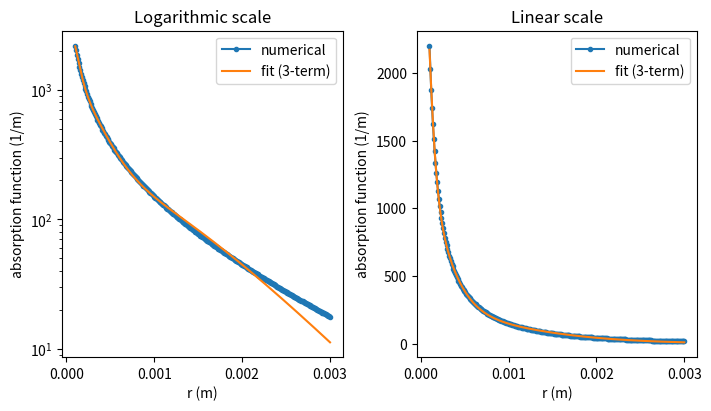

This chart was generated by the following Python code:
#!/usr/bin/env python3

# Contributors:
# Jannis Teunissen
# Behnaz Bagheri

# from sympy import *
from scipy.integrate import quad, simpson
from scipy.optimize import curve_fit
from scipy.interpolate import interp1d
import numpy as np
import matplotlib.pyplot as plt
import argparse
import sys


def get_args():
    # Get and parse the command line arguments
    p = argparse.ArgumentParser(
        formatter_class=argparse.ArgumentDefaultsHelpFormatter,
        description='''Compute absorption coefficients for
        Helmholtz photoionization''')
    p.add_argument('-gases', type=str, nargs='+', default=['O2'],
                   help='List of absorbing gases present')
    p.add_argument('-pressures', type=float, nargs='+', default=[0.2],
                   help='Partial pressures of gases (bar)')
    p.add_argument('-fit_range', nargs=2, type=float, default=[1e-4, 3e-3],
                   help='Distance range for fit of coefficients')
    p.add_argument('-n_modes', type=int, default=3,
                   help='Number of Helmholtz modes')
    p.add_argument('-H2O_model', type=str, choices=['Naidis', 'Aints'],
                   default='Naidis',
                   help='H2O absorption coefficients for '
                   'numerical absorption function')
    p.add_argument('-guess_amplitudes', type=float,
                   help='Initial guess for amplitude of Helmholtz modes')
    p.add_argument('-guess_lambdas', type=float,
                   help='Initial guess for lambdas of Helmholtz modes')
    p.add_argument('-fit_what', type=str, default='numerical',
                   choices=['numerical', 'Zheleznyak-H2O', 'Aints'],
                   help='What type of data/function to fit')
    p.add_argument('-fit_type', type=str, default='least_squares',
                   choices=['least_squares', 'relative', 'log'],
                   help='What type of errors to use in fit')
    p.add_argument('-ptot_for_quenching', type=float,
                   help='Total gas pressure (bar) to show quenching info')
    p.add_argument('-show_Zheleznyak', action='store_true',
                   help='Show Zheleznyak curve for air')
    p.add_argument('-show_Naidis_moist', action='store_true',
                   help='Show Naidis curve for moist air')
    p.add_argument('-show_Aints_moist', action='store_true',
                   help='Show Aints curve for moist air')
    p.add_argument('-hide_fit', action='store_true',
                   help='Hide fit in plot')
    p.add_argument('-n_points', type=int, default=300,
                   help='Number of points to use for numerical approximation')
    p.add_argument('-show_curve', metavar='A_i L_i', type=float, nargs='+',
                   help='Show curve for (A1, L1, A2, L2, ...), where A are'
                   ' amplitudes and L are lambdas (multiplied by user)')
    p.add_argument('-figure_name', type=str,
                   default='plot_of_absorption_function.png',
                   help='File name of figure')
    return p.parse_args()


args = get_args()

# Constants
ONE_TORR = 133.322368 * 1.0e-5  # bar

# Wavelength range relevant for N2-O2 mixtures
LAMBDA_MIN = 98e-9              # minimum wavelength (nm)
LAMBDA_MAX = 102.5e-9           # maximum wavelength (nm)

# Zheleznyak coefficients for air
MU_MAX = 2.0e2 / ONE_TORR       # convert to 1/(m * bar)
MU_MIN = 0.035e2 / ONE_TORR     # convert to 1/(m * bar)
pq_air_Zheleznyak = 30 * ONE_TORR  # Quenching parameter

# convert to 1/(m * bar) Naidis 2006 PSST 15 253
K_H2O = 0.26e2 / ONE_TORR
# convert to 1/(m * bar) Aints Plasma Processes and Polymers 2008 5, 672-680
K_H2O_MIN = 0.13e2 / ONE_TORR
# convert to 1/(m * bar) Aints Plasma Processes and Polymers 2008 5, 672-680
K_H2O_MAX = 0.57e2 / ONE_TORR
pq_H2O_Aints = 0.3 * ONE_TORR   # Quenching parameter


def zheleznyak_f(r):
    """Analytic absorption function at distance r (m) for dry air, unit: 1/m
    From Zheleznyak et al. 1982
    """
    return (np.exp(-MU_MIN * p['O2'] * r) -
            np.exp(-MU_MAX * p['O2'] * r)) / (r * np.log(MU_MAX / MU_MIN))


def naidis_moist_zheleznyak_f(r):
    """Analytic absorption function at distance r (m) for moist air, unit: 1/m
    This approximation is based on Naidis 2006 DOI:10.1088/0963-0252/15/2/010
    """
    nom = (np.exp(-(MU_MIN * p['O2'] + K_H2O * p['H2O']) * r) -
           np.exp(-(MU_MAX * p['O2'] + K_H2O * p['H2O']) * r))
    denom = (r * np.log(MU_MAX / MU_MIN))
    return nom/denom


def aints_moist_zheleznyak_f(r):
    """Analytic absorption function at distance r (m) for most air, unit: 1/m
    This approximation is based on Aints 2008 DOI:10.1002/ppap.200800031
    """
    nom = (np.exp(-(MU_MIN * p['O2'] + K_H2O_MIN * p['H2O']) * r) -
           np.exp(-(MU_MAX * p['O2'] + K_H2O_MAX * p['H2O']) * r))
    denom = (r * np.log((MU_MAX * p['O2'] + K_H2O_MAX * p['H2O']) /
                        (MU_MIN * p['O2'] + K_H2O_MIN * p['H2O'])))
    return nom/denom


class Absorption_O2:
    gas = "O2"
    ionizing = True

    def set_pressure(self, p):
        """Set partial pressure in bar"""
        self.p = p

    def mu(self, x):
        """Absorption function at wavelength x (nm). Unit: 1 / (m * bar)"""

        # From Zheleznyak et al. 1982
        t = (1/x - 1/LAMBDA_MAX)/(1/LAMBDA_MIN - 1/LAMBDA_MAX)
        return self.p * MU_MIN * (MU_MAX/MU_MIN)**t


class Absorption_CO2:
    """Approximation for absorption coefficient in CO2"""
    gas = "CO2"
    ionizing = False

    def set_pressure(self, p):
        """Set partial pressure in bar"""
        self.p = p

    def mu(self, x):
        """Absorption function at wavelength x (nm). Unit: 1 / (m * bar)"""
        return self.p * 1.0e2 / ONE_TORR


class Absorption_H2O:
    """Approximation for absorption coefficient in H2O"""
    gas = "H2O"
    ionizing = False

    def __init__(self, model='Naidis'):
        self.model = model
        print(self.model)

    def set_pressure(self, p):
        """Set partial pressure in bar"""
        self.p = p

    def mu(self, x):
        """Absorption function at wavelength x (nm). Unit: 1 / (m * bar)"""

        if self.model == 'Naidis':
            # This approximation is based on Naidis 2006
            # DOI:10.1088/0963-0252/15/2/010
            mu_x = self.p * 0.26e2 / ONE_TORR
        elif self.model == 'Aints':
            # This approximation is based on Aints 2008
            # DOI:10.1002/ppap.200800031
            t = (1/x - 1/LAMBDA_MAX)/(1/LAMBDA_MIN - 1/LAMBDA_MAX)
            mu_x = self.p * K_H2O_MIN * (K_H2O_MAX/K_H2O_MIN)**t
        else:
            raise ValueError('Unknown H2O absorption model')

        return mu_x


# List of all gases
all_gases = [Absorption_O2(),
             Absorption_CO2(),
             Absorption_H2O(args.H2O_model)]
all_names = [x.gas for x in all_gases]

# Construct lists of absorbing and ionizing gases present
f_absorption = []
f_ionizing = []
# Pressures
p = {'O2': 0., 'CO2': 0., 'H2O': 0.}

for gas, pressure in zip(args.gases, args.pressures):
    ix = all_names.index(gas)

    # Set partial pressure
    all_gases[ix].set_pressure(pressure)
    p[gas] = pressure

    # Append to list of absorption functions
    f_absorption.append(all_gases[ix].mu)

    # If ionizing, add to list of ionizing gases
    if all_gases[ix].ionizing:
        f_ionizing.append(all_gases[ix].mu)


def integrand(x, r):
    """Compute integrand that can be integrated over wavelength

    :param x: wavelength (nm)
    :param r: distance (m)

    """
    ionization = sum([f(x) for f in f_ionizing])
    absorption = sum([f(x) for f in f_absorption])
    return ionization * np.exp(-absorption * r)


r = np.linspace(args.fit_range[0], args.fit_range[1], args.n_points)
f_numerical = np.zeros(args.n_points)

# Construct absorption function numerically integrated over wavelength
for i in range(args.n_points):
    tmp = quad(integrand, LAMBDA_MIN, LAMBDA_MAX, args=(r[i]))
    f_numerical[i] = tmp[0] / (LAMBDA_MAX - LAMBDA_MIN)


if args.fit_what == 'numerical':
    f_to_fit = f_numerical
elif args.fit_what == 'Zheleznyak-H2O':
    f_to_fit = naidis_moist_zheleznyak_f(r)
elif args.fit_what == 'Aints':
    f_to_fit = aints_moist_zheleznyak_f(r)
    # Show quenching information
    if args.ptot_for_quenching is not None:
        Q = (1 + (args.ptot_for_quenching - p['H2O'])/pq_air_Zheleznyak +
             p['H2O']/pq_H2O_Aints)**-1
        pq_effective = -Q * args.ptot_for_quenching/(Q - 1)
        print('Effective quenching pressure for Aints model: '
              f'{pq_effective:.5e} bar')
else:
    raise ValueError('Invalid argument for fit_what')


lambda_guess = -np.log(f_to_fit[-2]/f_to_fit[-1])/(r[-2] - r[-1])
amplitude_guess = lambda_guess**2 / args.n_modes

# Construct interpolating function
f_func = interp1d(r, f_to_fit)

# Guesses for the fit
fit_guess = np.ones((2 * args.n_modes))
if args.guess_amplitudes is not None:
    fit_guess[0::2] = args.guess_amplitudes
else:
    fit_guess[0::2] = amplitude_guess

if args.guess_lambdas is not None:
    fit_guess[1::2] = args.guess_lambdas
else:
    fit_guess[1::2] = lambda_guess


# Function for fitting with a variable number of exponential functions
def fit_func(x, *fitargs):
    amplitudes = fitargs[0::2]
    lambdas = fitargs[1::2]
    val = np.zeros_like(x)
    for c1, c2 in zip(amplitudes, lambdas):
        val += x * c1 * np.exp(-c2 * x)
    return val


def fit_func_relative(x, *fitargs):
    return fit_func(x, *fitargs)/f_func(x)


def fit_func_log(x, *fitargs):
    return np.log(fit_func(x, *fitargs))


try:
    if args.fit_type == 'relative':
        popt, pcov = curve_fit(fit_func_relative, r,
                               np.ones(args.n_points), p0=fit_guess)
    if args.fit_type == 'log':
        popt, pcov = curve_fit(fit_func_log, r,
                               np.log(f_to_fit), p0=fit_guess)
    else:
        popt, pcov = curve_fit(fit_func, r, f_to_fit, p0=fit_guess)
except RuntimeError as e:
    print('No convergence, adjust guess_amplitudes and/or guess_lambdas')
    print(e)
    sys.exit(1)

print('{:>15s} {:>15s}'.format('amplitude', 'lambda'))
print('----------------------------------------')
amplitudes = popt[0::2]
lambdas = popt[1::2]

for c1, c2 in zip(amplitudes, lambdas):
    print('{:15.5e} {:15.5e}'.format(c1, c2))
print('----------------------------------------')

print('Fit sigma:     {:.5e}'.format(
    np.mean(np.sqrt(np.diag(pcov)) / np.abs(popt))))
print('Fit range (m): {:.5e} -- {:.5e}'.format(
    args.fit_range[0], args.fit_range[1]))

f_to_display = []
if args.show_Zheleznyak:
    f_to_display.append(['Zheleznyak air', zheleznyak_f])
if args.show_Naidis_moist:
    f_to_display.append(['Naidis moist air', naidis_moist_zheleznyak_f])
if args.show_Aints_moist:
    f_to_display.append(['Aints moist air', aints_moist_zheleznyak_f])

print('Integrals of absorption functions over fit range:')
print(f'{"Numerical":<20} {simpson(f_numerical, r):12.5f}')
for name, f in f_to_display:
    print(f'{name:<20} {simpson(f(r), r):12.5f}')

fig, ax = plt.subplots(1, 2, layout='constrained', figsize=(7, 4))

ax[0].set_xlabel('r (m)')
ax[0].set_ylabel('absorption function (1/m)')
ax[0].set_title('Logarithmic scale')
ax[0].semilogy(r, f_numerical, '.-', label='numerical')

if not args.hide_fit:
    ax[0].semilogy(r, fit_func(r, *popt),
                   label='fit ({}-term)'.format(args.n_modes))

for name, f in f_to_display:
    ax[0].semilogy(r, f(r), '--', label=name)

if args.show_curve:
    ax[0].semilogy(r, fit_func(r, *args.show_curve), label='custom')
ax[0].legend()

ax[1].set_xlabel('r (m)')
ax[1].set_ylabel('absorption function (1/m)')
ax[1].set_title('Linear scale')
ax[1].plot(r, f_numerical, '.-', label='numerical')

if not args.hide_fit:
    ax[1].plot(r, fit_func(r, *popt),
               label='fit ({}-term)'.format(args.n_modes))

for name, f in f_to_display:
    ax[1].plot(r, f(r), '--', label=name)

if args.show_curve:
    ax[1].plot(r, fit_func(r, *args.show_curve), label='custom')
ax[1].legend()

plt.savefig(args.figure_name, bbox_inches='tight', dpi=200)
print('Saved {}'.format(args.figure_name))
